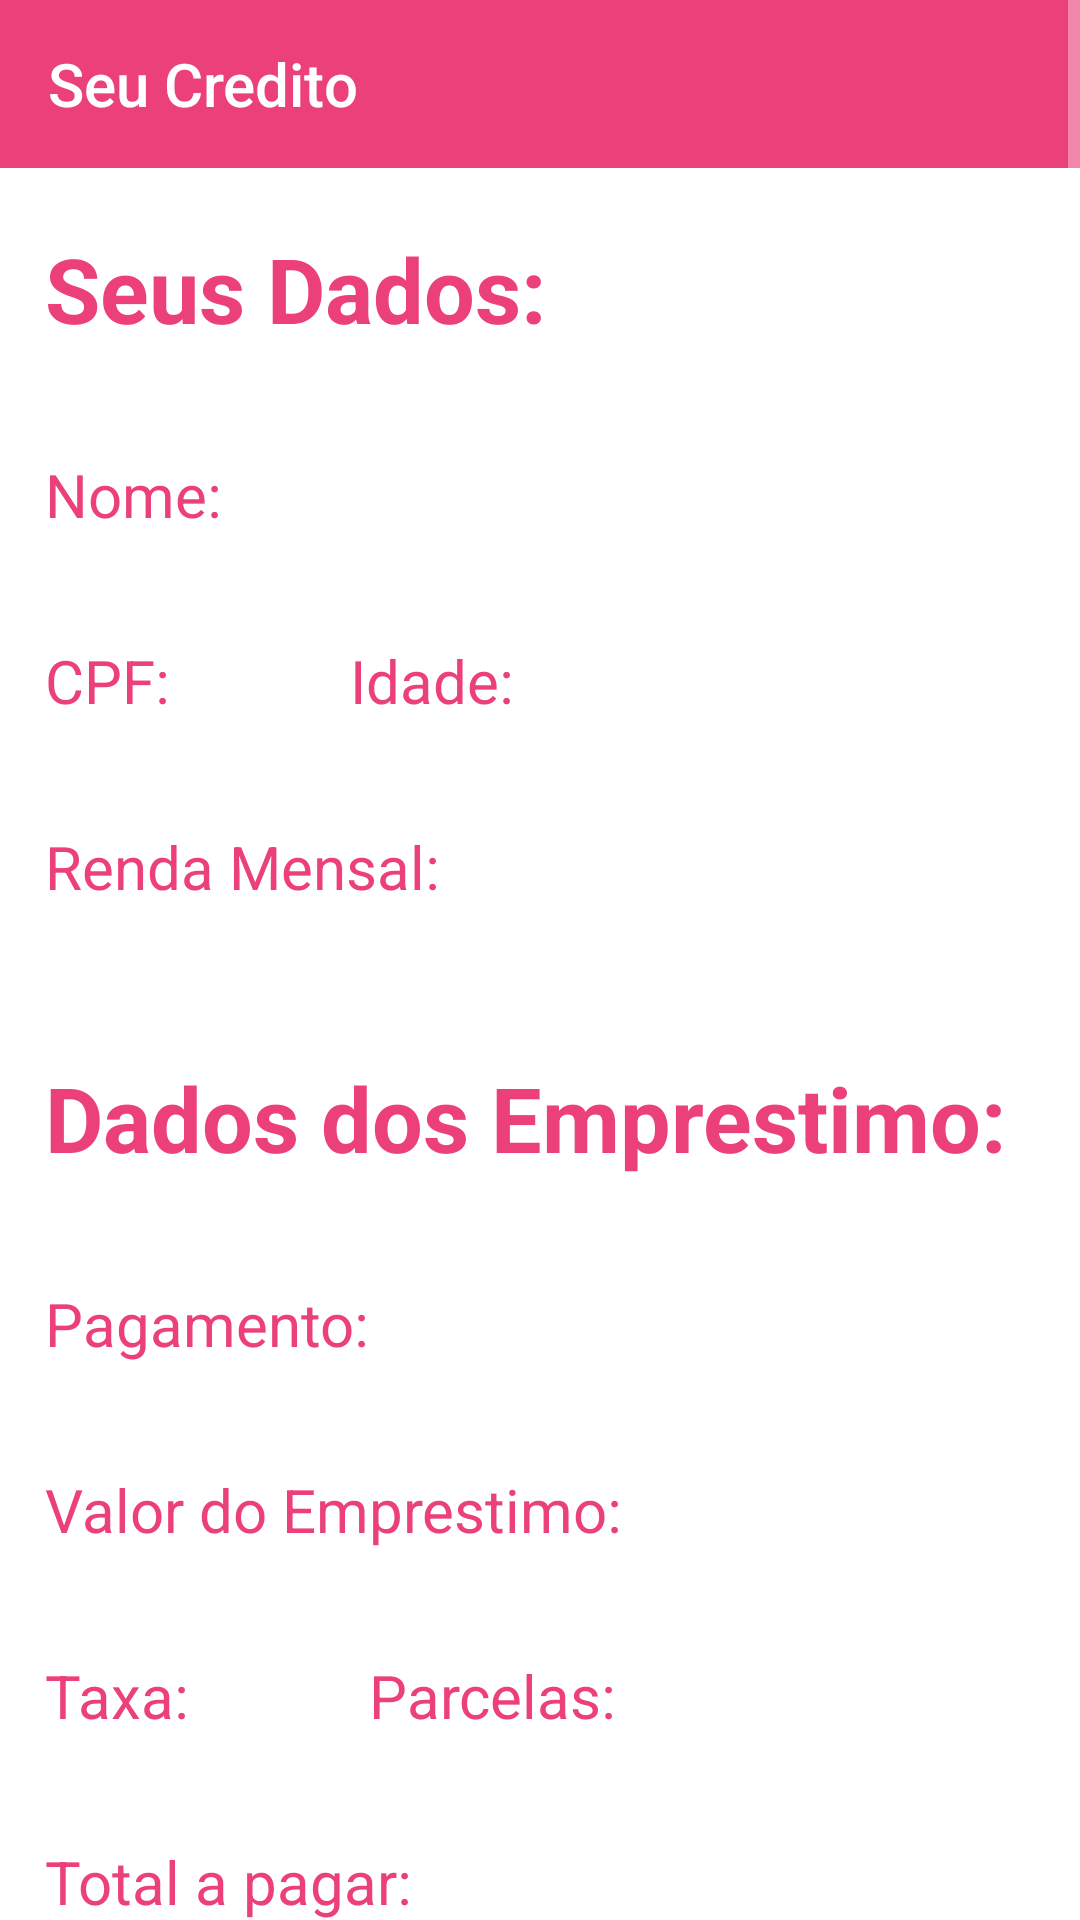

Here is an Android app screen rendered from its layout file. Give the layout XML and the strings, colors and styles it references.
<!-- AndroidManifest.xml: application theme Theme.SeuCredito -->
<!-- res/layout/activity_dados_detalhados.xml -->
<ScrollView xmlns:android="http://schemas.android.com/apk/res/android"
    xmlns:app="http://schemas.android.com/apk/res-auto"
    xmlns:tools="http://schemas.android.com/tools"
    android:layout_width="match_parent"
    android:layout_height="match_parent"
    android:background="@color/white"
    tools:context=".DadosDetalhadosAct">

    <LinearLayout
        android:layout_width="match_parent"
        android:layout_height="wrap_content"
        android:orientation="vertical">

        <LinearLayout
            android:layout_width="match_parent"
            android:layout_height="wrap_content"
            app:layout_constraintEnd_toEndOf="parent"
            app:layout_constraintStart_toStartOf="parent"
            app:layout_constraintTop_toTopOf="parent">

            <ImageButton
                android:id="@+id/btn_voltar5"
                android:layout_width="wrap_content"
                android:layout_height="match_parent"
                android:layout_gravity="center"
                android:background="@color/standard_color_light"
                android:src="@drawable/ic_baseline_arrow_back_24" />

            <androidx.appcompat.widget.Toolbar
                android:layout_width="match_parent"
                android:layout_height="match_parent"
                android:background="@color/standard_color_light"
                app:title="@string/app_name" />
        </LinearLayout>

        <TextView
            android:layout_width="wrap_content"
            android:layout_height="wrap_content"
            android:layout_marginStart="15dp"
            android:layout_marginTop="20dp"
            android:text="Seus Dados:"
            android:textColor="@color/standard_color_light"
            android:textSize="30sp"
            android:textStyle="bold" />

        <LinearLayout
            android:layout_width="wrap_content"
            android:layout_height="wrap_content"
            android:layout_marginTop="15dp"
            android:orientation="horizontal">

            <TextView
                android:layout_width="wrap_content"
                android:layout_height="wrap_content"
                android:layout_marginStart="15dp"
                android:layout_marginTop="20dp"
                android:text="Nome: "
                android:textColor="@color/standard_color_light"
                android:textSize="20sp" />

            <TextView
                android:id="@+id/txt_view_nome"
                android:layout_width="wrap_content"
                android:layout_height="wrap_content"
                android:layout_marginStart="10dp"
                android:layout_marginTop="20dp"
                android:textColor="@color/standard_color_light"
                android:textSize="20sp" />
        </LinearLayout>

        <LinearLayout
            android:layout_width="wrap_content"
            android:layout_height="wrap_content"
            android:layout_marginTop="15dp"
            android:gravity=""
            android:orientation="horizontal">

            <TextView
                android:layout_width="wrap_content"
                android:layout_height="wrap_content"
                android:layout_marginStart="15dp"
                android:layout_marginTop="20dp"
                android:text="CPF: "
                android:textColor="@color/standard_color_light"
                android:textSize="20sp" />

            <TextView
                android:id="@+id/txt_view_cpf"
                android:layout_width="wrap_content"
                android:layout_height="wrap_content"
                android:layout_marginStart="10dp"
                android:layout_marginTop="20dp"
                android:textColor="@color/standard_color_light"
                android:textSize="20sp" />

            <TextView
                android:layout_width="wrap_content"
                android:layout_height="wrap_content"
                android:layout_marginStart="45dp"
                android:layout_marginTop="20dp"
                android:text="Idade: "
                android:textColor="@color/standard_color_light"
                android:textSize="20sp" />

            <TextView
                android:id="@+id/txt_view_idade"
                android:layout_width="wrap_content"
                android:layout_height="wrap_content"
                android:layout_marginStart="10dp"
                android:layout_marginTop="20dp"
                android:textColor="@color/standard_color_light"
                android:textSize="20sp" />

        </LinearLayout>

        <LinearLayout
            android:layout_width="wrap_content"
            android:layout_height="wrap_content"
            android:layout_marginTop="15dp"
            android:orientation="horizontal">

            <TextView
                android:layout_width="wrap_content"
                android:layout_height="wrap_content"
                android:layout_marginStart="15dp"
                android:layout_marginTop="20dp"
                android:text="Renda Mensal: "
                android:textColor="@color/standard_color_light"
                android:textSize="20sp" />

            <TextView
                android:id="@+id/txt_view_renda_mensal"
                android:layout_width="wrap_content"
                android:layout_height="wrap_content"
                android:layout_marginStart="10dp"
                android:layout_marginTop="20dp"
                android:textColor="@color/standard_color_light"
                android:textSize="20sp" />
        </LinearLayout>

        <TextView
            android:layout_width="wrap_content"
            android:layout_height="wrap_content"
            android:layout_marginStart="15dp"
            android:layout_marginTop="50dp"
            android:text="Dados dos Emprestimo:"
            android:textColor="@color/standard_color_light"
            android:textSize="30sp"
            android:textStyle="bold" />

        <LinearLayout
            android:layout_width="wrap_content"
            android:layout_height="wrap_content"
            android:layout_marginTop="15dp"
            android:orientation="horizontal">

            <TextView
                android:layout_width="wrap_content"
                android:layout_height="wrap_content"
                android:layout_marginStart="15dp"
                android:layout_marginTop="20dp"
                android:text="Pagamento: "
                android:textColor="@color/standard_color_light"
                android:textSize="20sp" />

            <TextView
                android:id="@+id/txt_pagamento"
                android:layout_width="wrap_content"
                android:layout_height="wrap_content"
                android:layout_marginStart="10dp"
                android:layout_marginTop="20dp"
                android:textColor="@color/standard_color_light"
                android:textSize="20sp" />
        </LinearLayout>

        <LinearLayout
            android:layout_width="wrap_content"
            android:layout_height="wrap_content"
            android:layout_marginTop="15dp"
            android:orientation="horizontal">

            <TextView
                android:layout_width="wrap_content"
                android:layout_height="wrap_content"
                android:layout_marginStart="15dp"
                android:layout_marginTop="20dp"
                android:text="Valor do Emprestimo: "
                android:textColor="@color/standard_color_light"
                android:textSize="20sp" />

            <TextView
                android:id="@+id/txt_view_emprestimo"
                android:layout_width="wrap_content"
                android:layout_height="wrap_content"
                android:layout_marginStart="10dp"
                android:layout_marginTop="20dp"
                android:textColor="@color/standard_color_light"
                android:textSize="20sp" />
        </LinearLayout>

        <LinearLayout
            android:layout_width="wrap_content"
            android:layout_height="wrap_content"
            android:layout_marginTop="15dp"
            android:orientation="horizontal">

            <TextView
                android:layout_width="wrap_content"
                android:layout_height="wrap_content"
                android:layout_marginStart="15dp"
                android:layout_marginTop="20dp"
                android:text="Taxa: "
                android:textColor="@color/standard_color_light"
                android:textSize="20sp" />

            <TextView
                android:id="@+id/txt_taxa"
                android:layout_width="wrap_content"
                android:layout_height="wrap_content"
                android:layout_marginStart="10dp"
                android:layout_marginTop="20dp"
                android:textColor="@color/standard_color_light"
                android:textSize="20sp" />


            <TextView
                android:layout_width="wrap_content"
                android:layout_height="wrap_content"
                android:layout_marginStart="45dp"
                android:layout_marginTop="20dp"
                android:text="Parcelas: "
                android:textColor="@color/standard_color_light"
                android:textSize="20sp" />

            <TextView
                android:id="@+id/txt_view_parcelas"
                android:layout_width="wrap_content"
                android:layout_height="wrap_content"
                android:layout_marginStart="10dp"
                android:layout_marginTop="20dp"
                android:textColor="@color/standard_color_light"
                android:textSize="20sp" />

        </LinearLayout>

        <LinearLayout
            android:layout_width="wrap_content"
            android:layout_height="wrap_content"
            android:layout_marginTop="15dp"
            android:orientation="horizontal">

            <TextView
                android:layout_width="wrap_content"
                android:layout_height="wrap_content"
                android:layout_marginStart="15dp"
                android:layout_marginTop="20dp"
                android:text="Total a pagar: "
                android:textColor="@color/standard_color_light"
                android:textSize="20sp" />

            <TextView
                android:id="@+id/txt_total"
                android:layout_width="wrap_content"
                android:layout_height="wrap_content"
                android:layout_marginStart="10dp"
                android:layout_marginTop="20dp"
                android:textColor="@color/standard_color_light"
                android:textSize="20sp" />
        </LinearLayout>

        <LinearLayout
            android:layout_width="wrap_content"
            android:layout_height="wrap_content"
            android:layout_marginTop="25dp"
            android:layout_marginBottom="15dp"
            android:orientation="horizontal"
            android:layout_gravity="center">

            <Button
                android:id="@+id/btn_cancelar"
                android:layout_width="wrap_content"
                android:layout_height="wrap_content"
                android:background="@drawable/bg_standard_button"
                android:text="  Cancelar  "/>

            <Button
                android:id="@+id/btn_confirmar"
                android:layout_width="wrap_content"
                android:layout_height="wrap_content"
                android:layout_marginStart="50dp"
                android:background="@drawable/bg_standard_button"
                android:text="  Confirmar  "/>
        </LinearLayout>

    </LinearLayout>
</ScrollView>
<!-- resources referenced by this layout -->
<resources>
  <color name="standard_color_light">#ec407a</color>
  <color name="white">#FFFFFFFF</color>
  <!-- drawable bg_standard_button (drawable) -->
  <?xml version="1.0" encoding="utf-8"?>
  <shape xmlns:android="http://schemas.android.com/apk/res/android">
      <solid android:color="@color/standard_color_light" />
      <corners android:radius="30dp"/>
  </shape>
  <string name="app_name">Seu Credito</string>
  <style name="Theme.SeuCredito" parent="Theme.AppCompat.NoActionBar">
          
          <item name="colorPrimary">@color/standard_color</item>
          <item name="colorPrimaryVariant">@color/standard_color_light</item>
          <item name="colorOnPrimary">@color/white</item>
          <item name="colorOnSecondary">@color/black</item>
          
          <item name="android:statusBarColor" tools:targetApi="l">?attr/colorPrimaryVariant</item>
          
      </style>
  <color name="standard_color">#F50057</color>
  <color name="black">#FF000000</color>
</resources>
